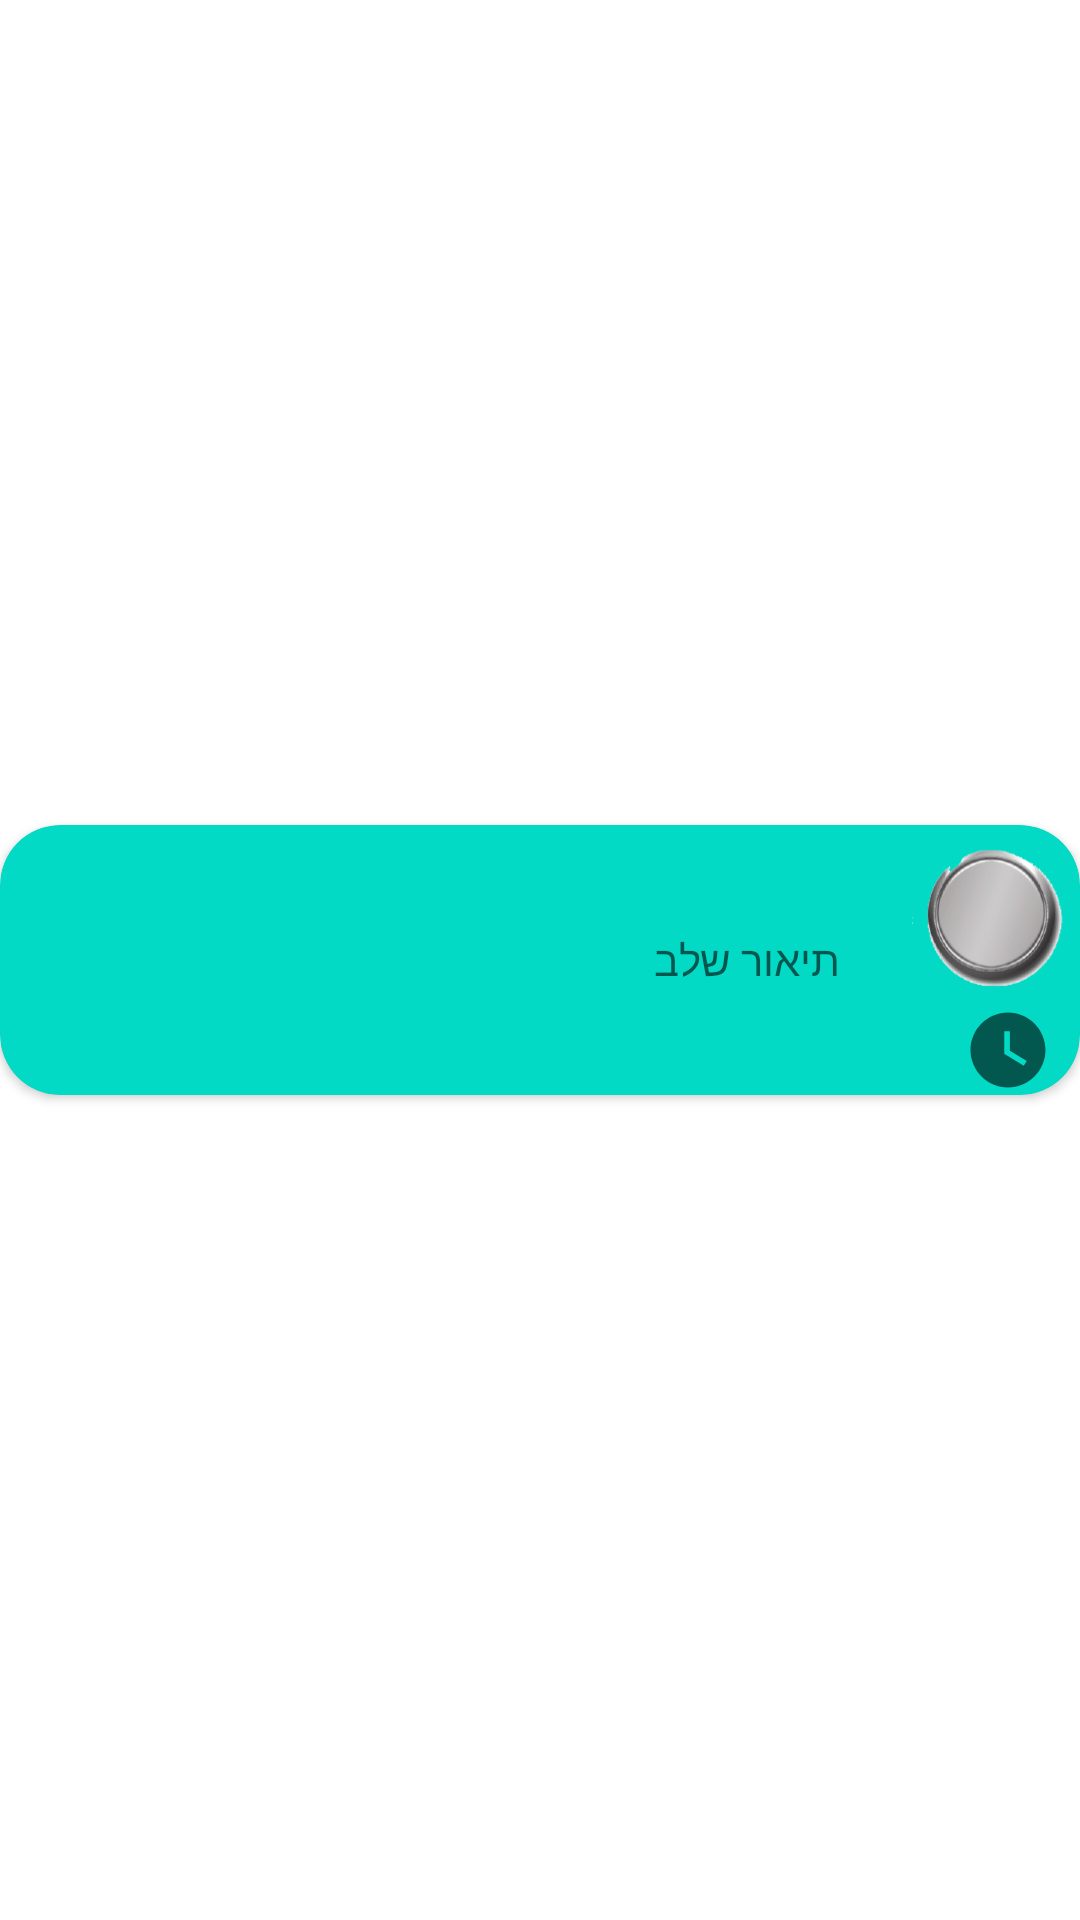

Android layout source for this screen:
<!-- AndroidManifest.xml: application theme Theme.ScooksProject -->
<!-- res/layout/final_recipe_instruction.xml -->
<?xml version="1.0" encoding="utf-8"?>
<RelativeLayout xmlns:android="http://schemas.android.com/apk/res/android"
    xmlns:app="http://schemas.android.com/apk/res-auto"
    android:layout_width="match_parent"
    android:layout_height="match_parent">

    <androidx.cardview.widget.CardView
        android:id="@+id/finalRecipeSingleItemBackground"
        android:layout_width="360dp"
        android:layout_height="90dp"
        android:layout_centerInParent="true"
        app:cardBackgroundColor="@color/teal_200"
        app:cardCornerRadius="20dp">

        <RelativeLayout
            android:layout_width="wrap_content"
            android:layout_height="wrap_content">

            <ImageView
                android:id="@+id/finalInstructionPressedStepNum"
                android:layout_width="60dp"
                android:layout_height="60dp"
                android:layout_alignParentEnd="true"
                android:src="@drawable/buttun_green"
                android:visibility="invisible" />

            <ImageView
                android:id="@+id/finalInstructionUnpressedStepNum"
                android:layout_width="60dp"
                android:layout_height="60dp"
                android:layout_alignParentEnd="true"
                android:src="@drawable/button_grey" />

            <ImageView
                android:id="@+id/finalTimerIcon"
                android:layout_width="wrap_content"
                android:layout_height="wrap_content"
                android:layout_below="@+id/finalInstructionUnpressedStepNum"
                android:layout_alignParentEnd="true"
                android:layout_marginRight="8dp"
                android:src="@drawable/ic_baseline_access_time_24" />


            <TextView
                android:id="@+id/finalInstructionTxt"
                android:layout_width="wrap_content"
                android:layout_height="wrap_content"
                android:layout_centerInParent="true"
                android:layout_marginRight="20dp"
                android:layout_toLeftOf="@+id/finalInstructionPressedStepNum"
                android:hint="תיאור שלב"
                android:textColor="@color/white"
                android:gravity="center"/>


        </RelativeLayout>
    </androidx.cardview.widget.CardView>

</RelativeLayout>
<!-- resources referenced by this layout -->
<resources>
  <color name="teal_200">#FF03DAC5</color>
  <color name="white">#FFFFFFFF</color>
  <!-- drawable button_grey: png bitmap (drawable-mdpi, 21422 bytes) -->
  <!-- drawable buttun_green: png bitmap (drawable-mdpi, 28726 bytes) -->
  <!-- drawable ic_baseline_access_time_24 (drawable) -->
  <vector android:height="32dp" android:tint="?attr/colorControlNormal"
      android:viewportHeight="24" android:viewportWidth="24"
      android:width="32dp" xmlns:android="http://schemas.android.com/apk/res/android">
      <path android:fillColor="@android:color/white" android:pathData="M12,2C6.5,2 2,6.5 2,12s4.5,10 10,10s10,-4.5 10,-10S17.5,2 12,2zM16.2,16.2L11,13V7h1.5v5.2l4.5,2.7L16.2,16.2z"/>
  </vector>
  <style name="Theme.ScooksProject" parent="Theme.MaterialComponents.DayNight.DarkActionBar">
          
          <item name="colorPrimary">@color/purple_500</item>
          <item name="colorPrimaryVariant">@color/purple_700</item>
          <item name="colorOnPrimary">@color/white</item>
          
          <item name="colorSecondary">@color/teal_200</item>
          <item name="colorSecondaryVariant">@color/teal_700</item>
          <item name="colorOnSecondary">@color/black</item>
          
          <item name="android:statusBarColor" tools:targetApi="l">?attr/colorPrimaryVariant</item>
          
      </style>
  <color name="purple_500">#FF6200EE</color>
  <color name="purple_700">#FF3700B3</color>
  <color name="teal_700">#FF018786</color>
  <color name="black">#FF000000</color>
</resources>
